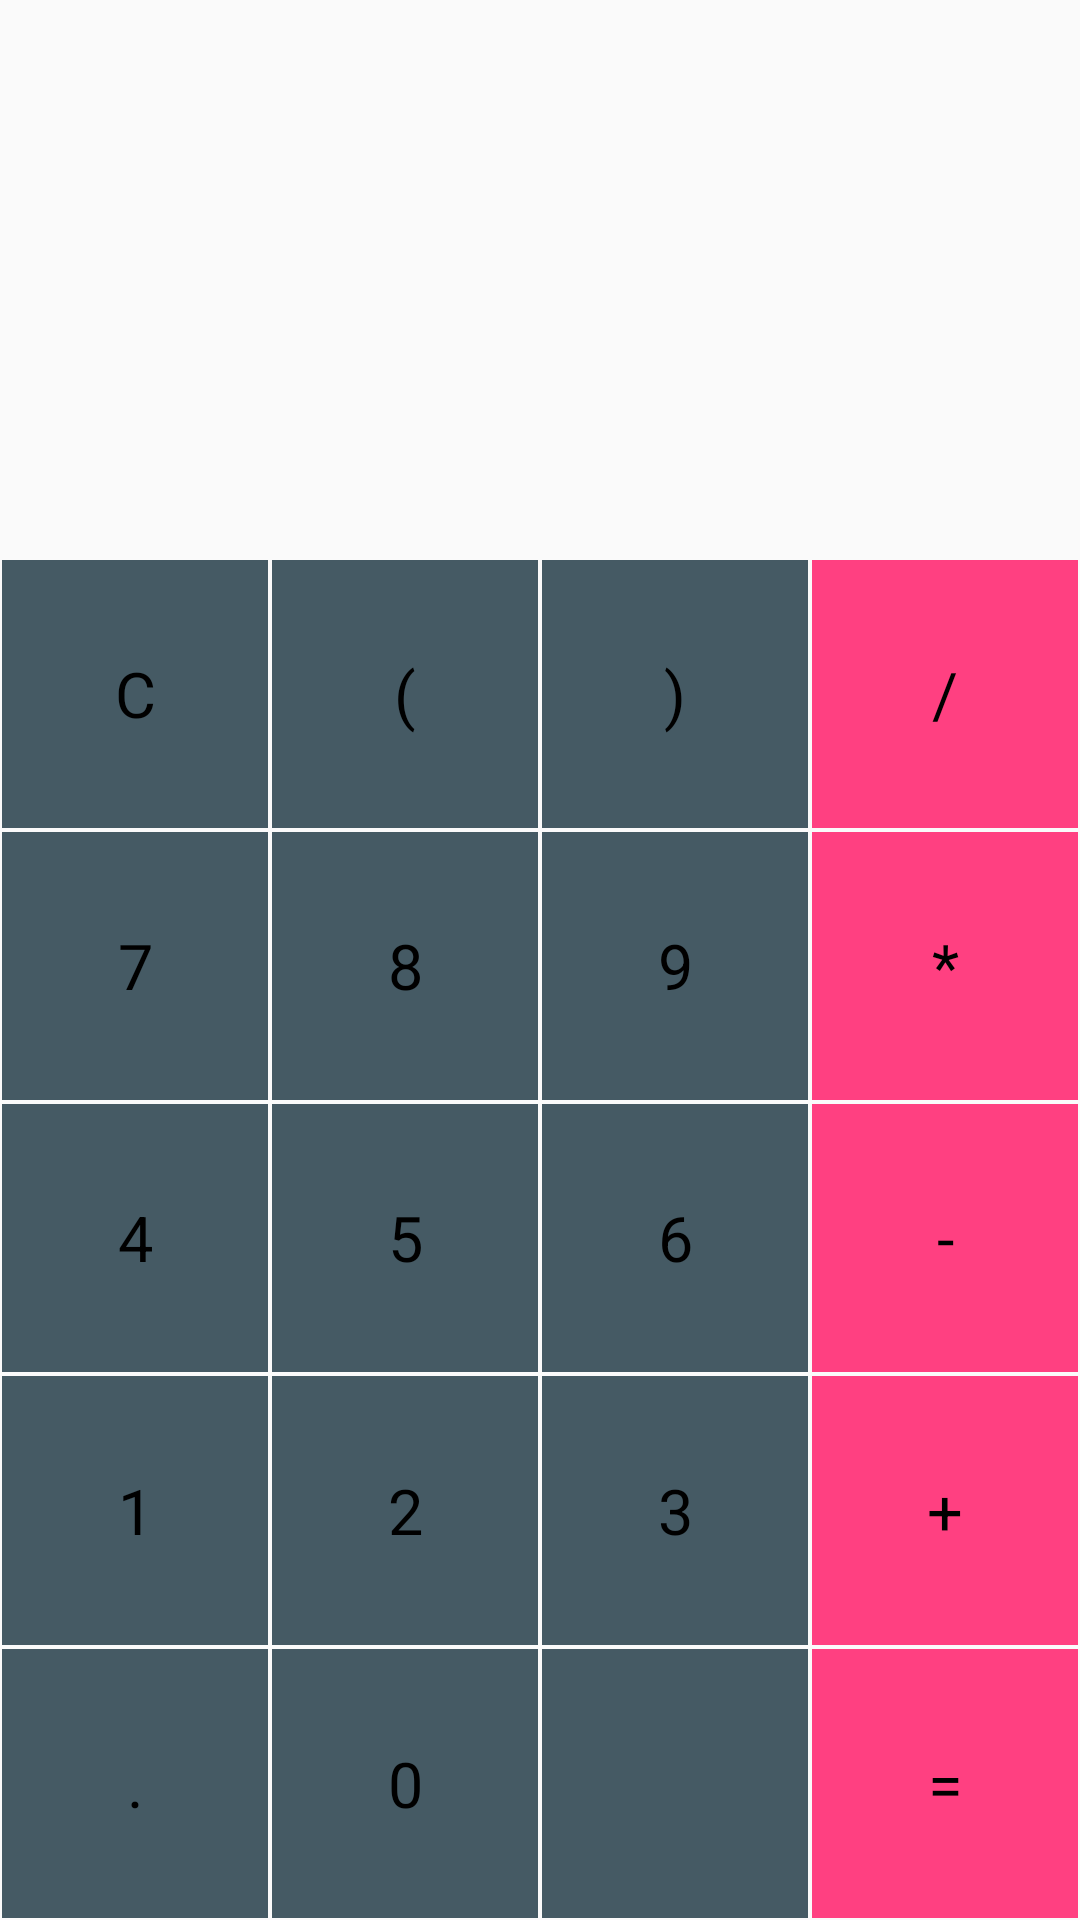

Reconstruct the res/layout file that produces this screen, plus the resources it refers to.
<!-- AndroidManifest.xml: application theme AppTheme -->
<!-- res/layout/fragment_basic.xml -->
<?xml version="1.0" encoding="utf-8"?>
<LinearLayout xmlns:android="http://schemas.android.com/apk/res/android"
    android:layout_width="match_parent" android:layout_height="match_parent"
    android:orientation="vertical">
    <TextView
        android:id="@+id/tvExpresion"
        android:layout_width="match_parent"
        android:layout_height="80dp"
        android:layout_gravity="end"
        android:maxLines="1"
        android:textColor="@color/numberactionButton" />

    <TextView
        android:id="@+id/tvResult"
        android:layout_width="match_parent"
        android:layout_height="106dp"
        android:layout_gravity="end"
        android:maxLines="1"
        android:textColor="@color/numberactionButton" />
    <LinearLayout
        android:layout_width="match_parent"
        android:layout_height="0dp"
        android:layout_weight="1"
        android:orientation="horizontal">
        <TextView
            android:id="@+id/tvclear1"
            style="@style/NumberButtonStyle"
            android:text="C"/>
        <TextView
            android:id="@+id/tvparleft"
            style="@style/NumberButtonStyle"
            android:text="("/>
        <TextView
            android:id="@+id/tvparright"
            style="@style/NumberButtonStyle"
            android:text=")"/>
        <TextView
            android:id="@+id/tvdivide1"
            style="@style/ActionButtonStyle"
            android:text="/"/>
    </LinearLayout>
    <LinearLayout
        android:layout_width="match_parent"
        android:layout_height="0dp"
        android:layout_weight="1"
        android:orientation="horizontal">
        <TextView
            android:id="@+id/tvseven1"
            style="@style/NumberButtonStyle"
            android:text="7"/>
        <TextView
            android:id="@+id/tveight1"
            style="@style/NumberButtonStyle"
            android:text="8"/>
        <TextView
            android:id="@+id/tvnine1"
            style="@style/NumberButtonStyle"
            android:text="9"/>
        <TextView
            android:id="@+id/tvmultiply1"
            style="@style/ActionButtonStyle"
            android:text="*"/>
    </LinearLayout>
    <LinearLayout
        android:layout_width="match_parent"
        android:layout_height="0dp"
        android:layout_weight="1"
        android:orientation="horizontal">
        <TextView
            android:id="@+id/tvfour1"
            style="@style/NumberButtonStyle"
            android:text="4"/>
        <TextView
            android:id="@+id/tvfive1"
            style="@style/NumberButtonStyle"
            android:text="5"/>
        <TextView
            android:id="@+id/tvsix1"
            style="@style/NumberButtonStyle"
            android:text="6"/>
        <TextView
            android:id="@+id/tvminus1"
            style="@style/ActionButtonStyle"
            android:text="-"/>
    </LinearLayout>
    <LinearLayout
        android:layout_width="match_parent"
        android:layout_height="0dp"
        android:layout_weight="1"
        android:orientation="horizontal">
        <TextView
            android:id="@+id/tvone1"
            style="@style/NumberButtonStyle"
            android:text="1"/>
        <TextView
            android:id="@+id/tvtwo1"
            style="@style/NumberButtonStyle"
            android:text="2"/>
        <TextView
            android:id="@+id/tvthree1"
            style="@style/NumberButtonStyle"
            android:text="3"/>
        <TextView
            android:id="@+id/tvplus1"
            style="@style/ActionButtonStyle"
            android:text="+"/>
    </LinearLayout>
    <LinearLayout
        android:layout_width="match_parent"
        android:layout_height="0dp"
        android:layout_weight="1"
        android:orientation="horizontal">
        <TextView
            android:id="@+id/tvdot1"
            style="@style/NumberButtonStyle"
            android:text="."/>
        <TextView
            android:id="@+id/tvzero1"
            style="@style/NumberButtonStyle"
            android:text="0"/>
        <ImageView
            android:id="@+id/tvback1"
            style="@style/NumberButtonStyle"
            android:src="@drawable/baseline_backspace_black_18dp"
            android:scaleType="center"/>
        <TextView
            android:id="@+id/tvequal1"
            style="@style/ActionButtonStyle"
            android:text="="/>

    </LinearLayout>

</LinearLayout>
<!-- resources referenced by this layout -->
<resources>
  <color name="numberactionButton">#455A64</color>
  <style name="ActionButtonStyle">
          <item name="android:layout_width">0dp</item>
          <item name="android:layout_height">match_parent</item>
          <item name="android:layout_weight">1</item>
          <item name="android:background">@color/actionButton</item>
          <item name="android:textSize">21sp</item>
          <item name="android:textColor">@android:color/black</item>
          <item name="android:gravity">center</item>
          <item name="android:layout_margin">0.5dp</item>
      </style>
  <style name="NumberButtonStyle">
          <item name="android:layout_width">0dp</item>
          <item name="android:layout_height">match_parent</item>
          <item name="android:layout_weight">1</item>
          <item name="android:background">@color/numberactionButton</item>
          <item name="android:textSize">21sp</item>
          <item name="android:textColor">@android:color/black</item>
          <item name="android:gravity">center</item>
          <item name="android:layout_margin">0.5dp</item>
      </style>
  <style name="AppTheme" parent="Theme.AppCompat.Light.DarkActionBar">
          
          <item name="colorPrimary">@color/colorPrimary</item>
          <item name="colorPrimaryDark">@color/colorPrimaryDark</item>
          <item name="colorAccent">@color/colorAccent</item>
      </style>
  <color name="actionButton">#FF4081</color>
  <color name="colorPrimary">#008577</color>
  <color name="colorPrimaryDark">#00574B</color>
  <color name="colorAccent">#D81B60</color>
</resources>
